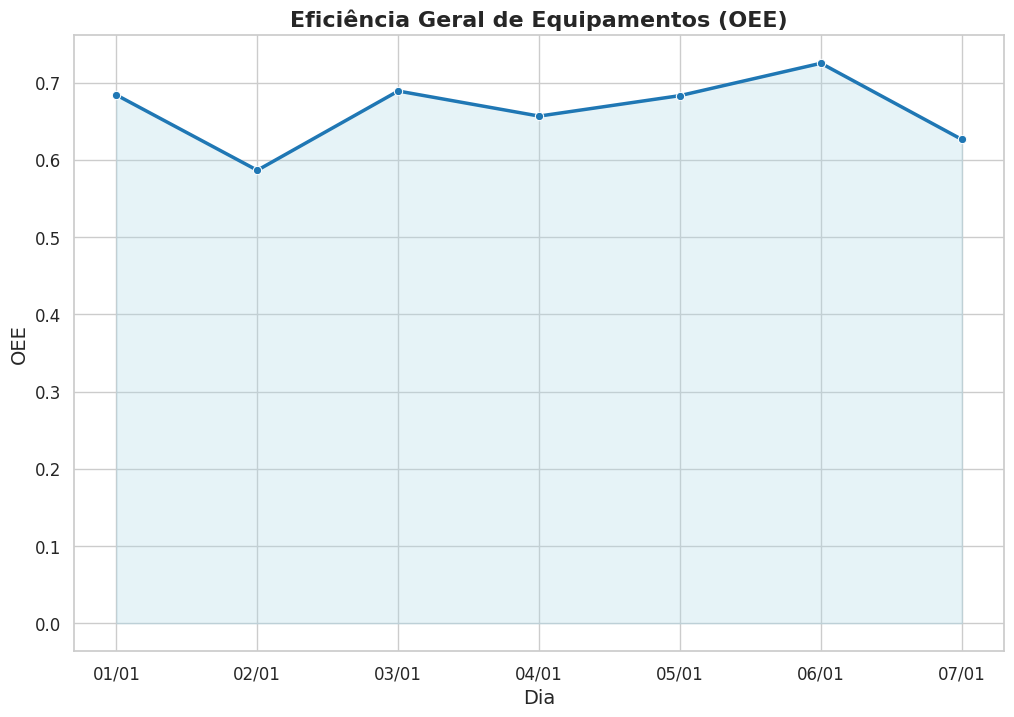
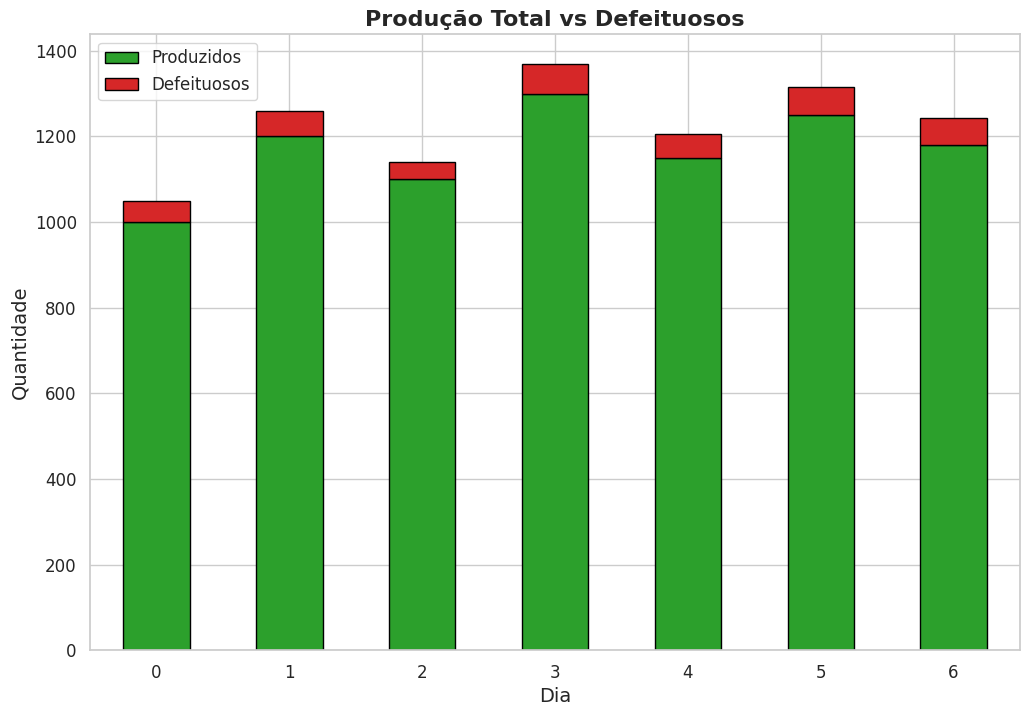
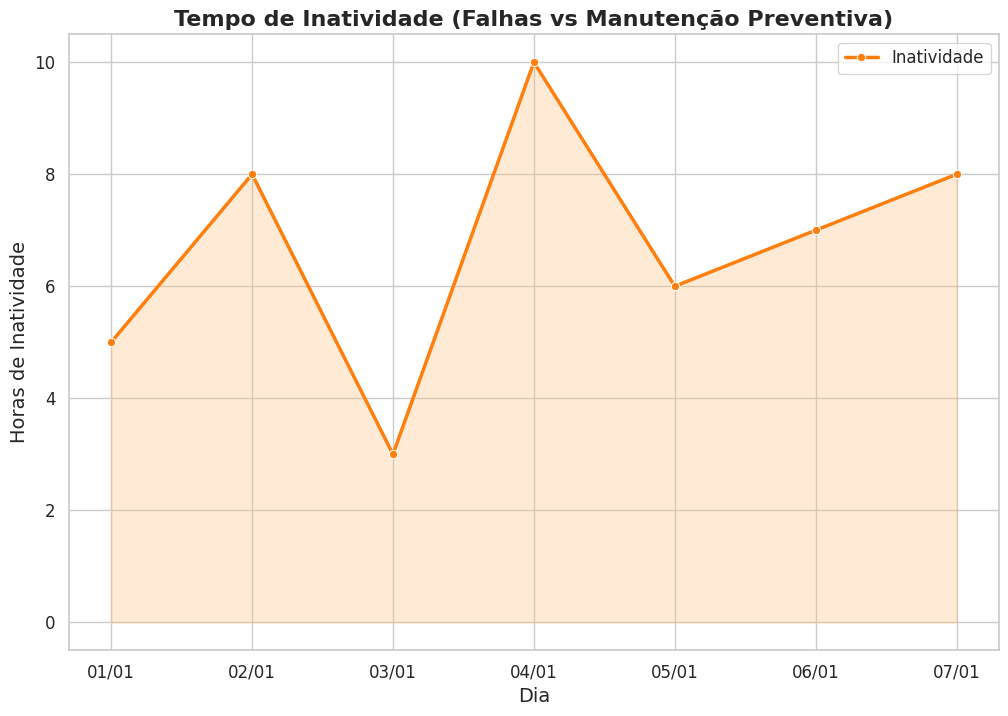

Here is the Python script that generated these plots, in order:
import pandas as pd
import matplotlib.pyplot as plt
import seaborn as sns

sns.set(style="whitegrid")
plt.rcParams['figure.figsize'] = (12, 8)

dados_oee = {
    'Dia': ['01/01', '02/01', '03/01', '04/01', '05/01', '06/01', '07/01'],
    'Disponibilidade': [0.90, 0.85, 0.95, 0.88, 0.92, 0.91, 0.87],
    'Desempenho': [0.80, 0.75, 0.78, 0.82, 0.79, 0.83, 0.80],
    'Qualidade': [0.95, 0.92, 0.93, 0.91, 0.94, 0.96, 0.90]
}

df_oee = pd.DataFrame(dados_oee)
df_oee['OEE'] = df_oee['Disponibilidade'] * df_oee['Desempenho'] * df_oee['Qualidade']

plt.figure(figsize=(12, 8))
sns.lineplot(x='Dia', y='OEE', data=df_oee, marker='o', color='#1f77b4', linewidth=2.5)
plt.fill_between(df_oee['Dia'], df_oee['OEE'], color='lightblue', alpha=0.3)
plt.title('Eficiência Geral de Equipamentos (OEE)', fontsize=16, fontweight='bold')
plt.ylabel('OEE', fontsize=14)
plt.xlabel('Dia', fontsize=14)
plt.xticks(fontsize=12)
plt.yticks(fontsize=12)
plt.grid(True)
plt.show()

dados_qualidade = {
    'Dia': ['01/01', '02/01', '03/01', '04/01', '05/01', '06/01', '07/01'],
    'Produzidos': [1000, 1200, 1100, 1300, 1150, 1250, 1180],
    'Defeituosos': [50, 60, 40, 70, 55, 65, 62]
}

df_qualidade = pd.DataFrame(dados_qualidade)
df_qualidade['Taxa de Rejeição'] = df_qualidade['Defeituosos'] / df_qualidade['Produzidos']

plt.figure(figsize=(12, 8))
df_qualidade[['Produzidos', 'Defeituosos']].plot(kind='bar', stacked=True, color=['#2ca02c', '#d62728'], edgecolor='black')
plt.title('Produção Total vs Defeituosos', fontsize=16, fontweight='bold')
plt.ylabel('Quantidade', fontsize=14)
plt.xlabel('Dia', fontsize=14)
plt.xticks(rotation=0, fontsize=12)
plt.yticks(fontsize=12)
plt.legend(['Produzidos', 'Defeituosos'], fontsize=12)
plt.grid(True)
plt.show()

dados_manutencao = {
    'Dia': ['01/01', '02/01', '03/01', '04/01', '05/01', '06/01', '07/01'],
    'Falhas Corrigidas': [2, 3, 1, 4, 2, 3, 5],
    'Manutenção Preventiva': [3, 2, 4, 3, 4, 5, 4],
    'Tempo de Inatividade': [5, 8, 3, 10, 6, 7, 8]
}

df_manutencao = pd.DataFrame(dados_manutencao)

plt.figure(figsize=(12, 8))
sns.lineplot(x='Dia', y='Tempo de Inatividade', data=df_manutencao, marker='o', color='#ff7f0e', linewidth=2.5, label='Inatividade')
plt.fill_between(df_manutencao['Dia'], df_manutencao['Tempo de Inatividade'], color='#ffbb78', alpha=0.3)
plt.title('Tempo de Inatividade (Falhas vs Manutenção Preventiva)', fontsize=16, fontweight='bold')
plt.ylabel('Horas de Inatividade', fontsize=14)
plt.xlabel('Dia', fontsize=14)
plt.xticks(fontsize=12)
plt.yticks(fontsize=12)
plt.legend(fontsize=12)
plt.grid(True)
plt.show(())